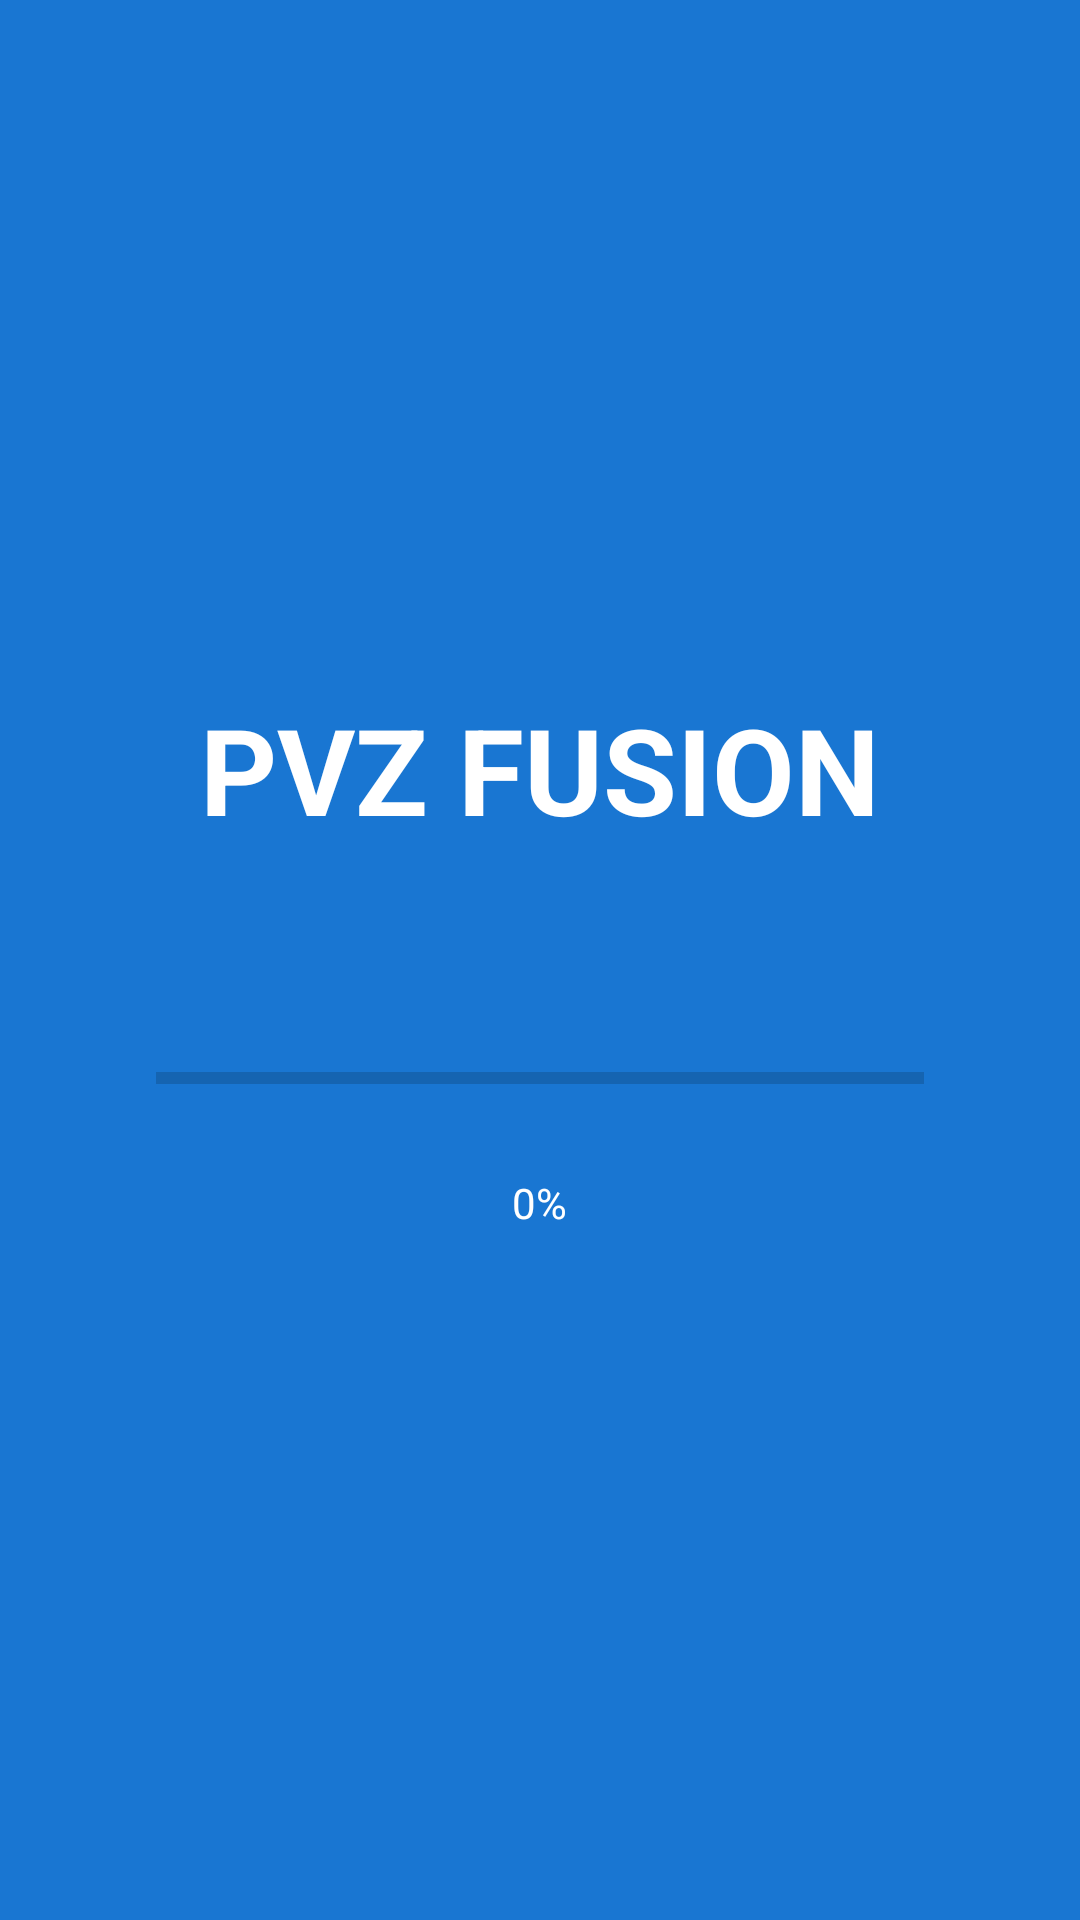

Here is an Android app screen rendered from its layout file. Give the layout XML and the strings, colors and styles it references.
<!-- AndroidManifest.xml: application theme Theme.PvZFusion -->
<!-- res/layout/activity_loading.xml -->
<?xml version="1.0" encoding="utf-8"?>
<LinearLayout xmlns:android="http://schemas.android.com/apk/res/android" android:orientation="vertical" android:gravity="center" android:padding="28dp" android:background="#1976D2" android:layout_width="match_parent" android:layout_height="match_parent"><TextView android:text="PVZ FUSION" android:textColor="#FFFFFF" android:textSize="40sp" android:textStyle="bold" android:layout_width="wrap_content" android:layout_height="wrap_content"/><TextView android:id="@+id/loading_stage" android:textColor="#FFFFFF" android:textSize="18sp" android:layout_marginTop="20dp" android:layout_width="wrap_content" android:layout_height="wrap_content"/><ProgressBar android:id="@+id/loading_bar" style="?android:attr/progressBarStyleHorizontal" android:max="100" android:layout_margin="24dp" android:layout_width="match_parent" android:layout_height="16dp"/><TextView android:id="@+id/loading_percent" android:text="0%" android:textColor="#FFFFFF" android:layout_width="wrap_content" android:layout_height="wrap_content"/></LinearLayout>
<!-- resources referenced by this layout -->
<resources>
  <style name="Theme.PvZFusion" parent="Theme.MaterialComponents.DayNight.DarkActionBar">
          <item name="colorPrimary">@color/colorPrimary</item>
          <item name="colorPrimaryVariant">@color/colorPrimaryVariant</item>
          <item name="colorSecondary">@color/colorSecondary</item>
          <item name="colorSecondaryVariant">@color/colorSecondaryVariant</item>
          <item name="colorError">@color/colorError</item>
          <item name="android:colorBackground">@color/colorBackground</item>
      </style>
  <color name="colorPrimary">#2E7D32</color>
  <color name="colorPrimaryVariant">#1B5E20</color>
  <color name="colorSecondary">#FF6F00</color>
  <color name="colorSecondaryVariant">#E65100</color>
  <color name="colorError">#D32F2F</color>
  <color name="colorBackground">#87CEEB</color>
</resources>
